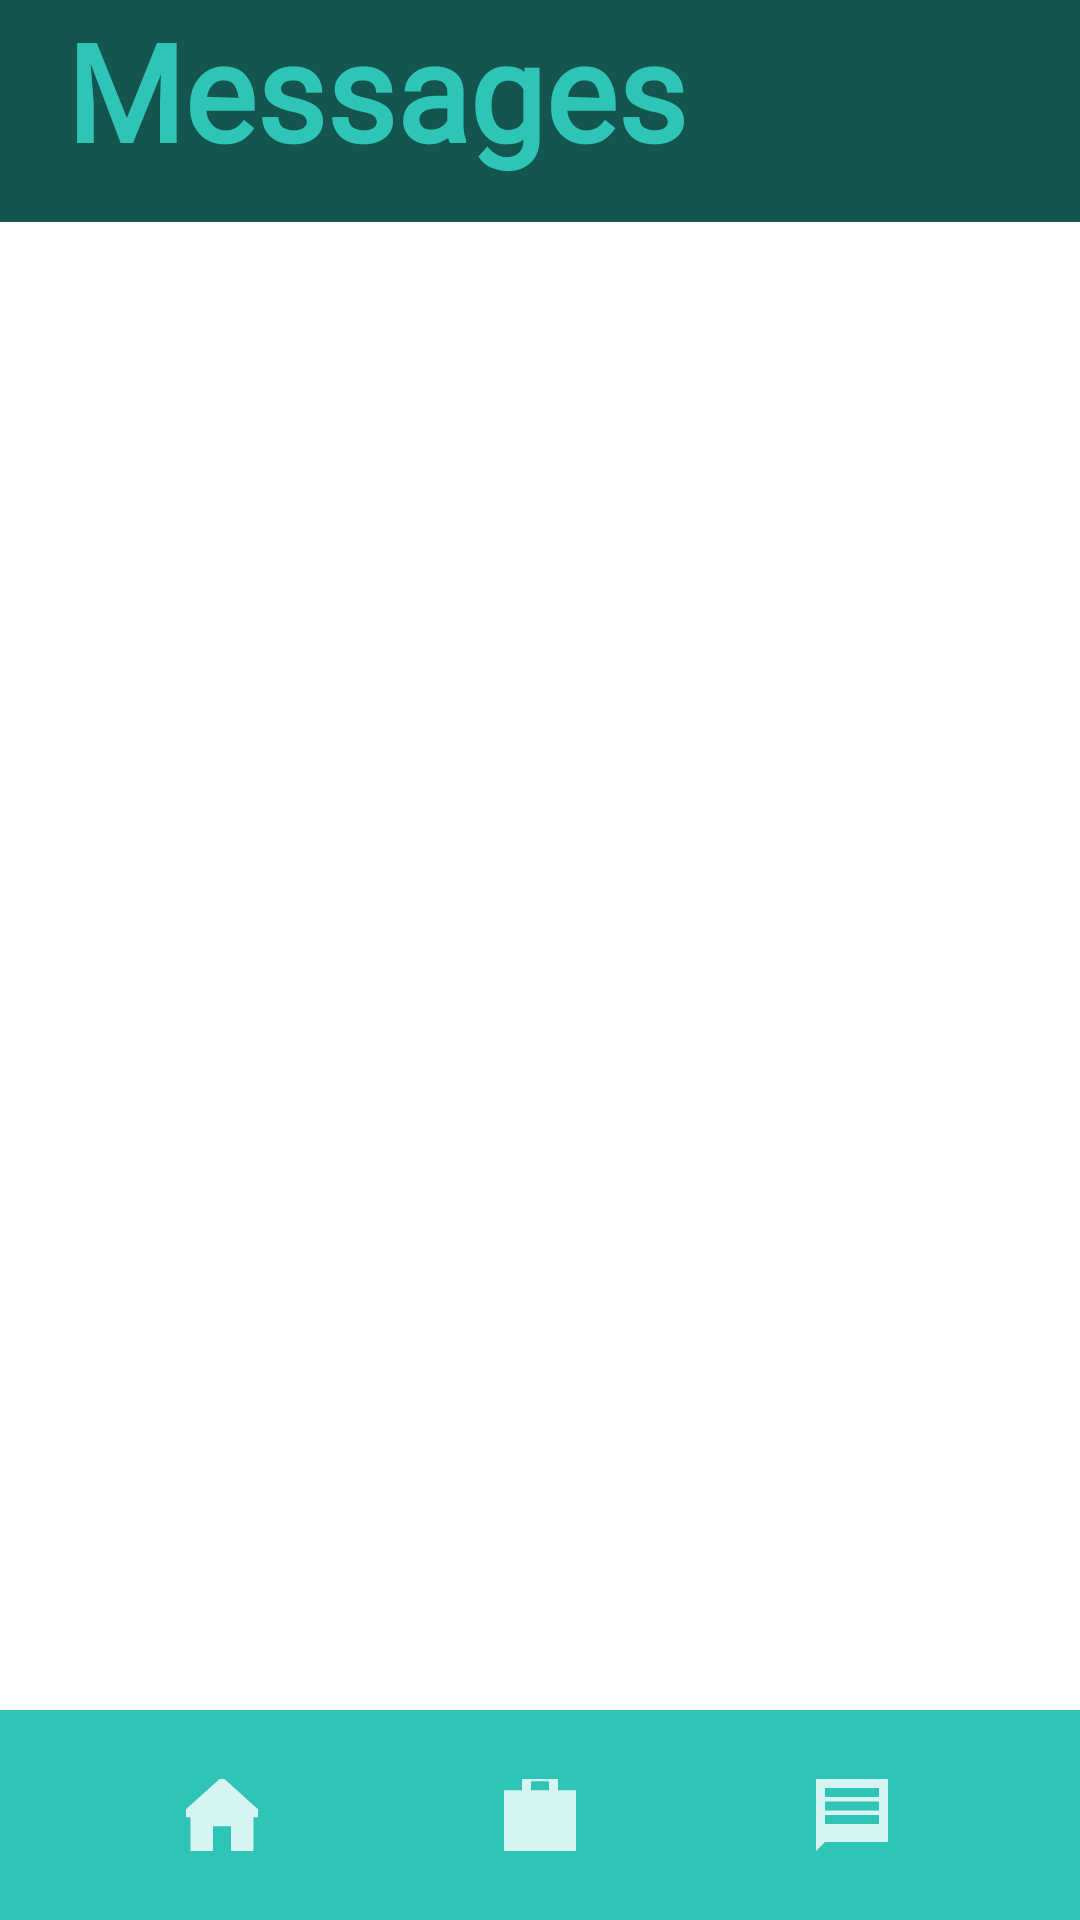

Reconstruct the res/layout file that produces this screen, plus the resources it refers to.
<!-- AndroidManifest.xml: application theme Theme.Sitters4Kidz -->
<!-- res/layout/activity_messages_menu.xml -->
<?xml version="1.0" encoding="utf-8"?>
<androidx.constraintlayout.widget.ConstraintLayout xmlns:android="http://schemas.android.com/apk/res/android"
    xmlns:app="http://schemas.android.com/apk/res-auto"
    xmlns:tools="http://schemas.android.com/tools"
    android:layout_width="match_parent"
    android:layout_height="match_parent"
    android:background="#FFFFFF"
    tools:context=".MessagesMenuPage">

    <TextView
        android:id="@+id/textView2"
        android:layout_width="match_parent"
        android:layout_height="74dp"
        android:background="#14564F"
        android:fontFamily="@font/asap"
        android:text="  Messages"
        android:textColor="#2EC4B6"
        android:textSize="45sp"
        android:textStyle="bold"
        app:layout_constraintEnd_toEndOf="parent"
        app:layout_constraintHorizontal_bias="0.0"
        app:layout_constraintStart_toStartOf="parent"
        app:layout_constraintTop_toTopOf="parent" />

    <TextView
        android:id="@+id/textView"
        android:layout_width="match_parent"
        android:layout_height="70dp"
        android:background="#2EC4B6"
        android:text=""
        app:layout_constraintBottom_toBottomOf="parent"
        app:layout_constraintEnd_toEndOf="parent"
        app:layout_constraintStart_toStartOf="parent" />

    <ImageButton
        android:id="@+id/home_butt"
        android:layout_width="64dp"
        android:layout_height="70dp"
        android:layout_marginStart="50dp"
        android:layout_marginEnd="50dp"
        android:background="#2EC4B6"
        app:layout_constraintBottom_toBottomOf="parent"
        app:layout_constraintEnd_toStartOf="@+id/jobs_butt"
        app:layout_constraintStart_toStartOf="@+id/textView"
        app:srcCompat="@drawable/ic_home" />

    <ImageButton
        android:id="@+id/jobs_butt"
        android:layout_width="64dp"
        android:layout_height="70dp"
        android:background="#2EC4B6"
        app:layout_constraintBottom_toBottomOf="@+id/textView"
        app:layout_constraintEnd_toEndOf="parent"
        app:layout_constraintStart_toStartOf="parent"
        app:srcCompat="@drawable/ic_jobs" />

    <ImageButton
        android:id="@+id/messages_butt"
        android:layout_width="64dp"
        android:layout_height="70dp"
        android:layout_marginStart="50dp"
        android:layout_marginEnd="50dp"
        android:background="#2EC4B6"
        app:layout_constraintBottom_toBottomOf="parent"
        app:layout_constraintEnd_toEndOf="parent"
        app:layout_constraintHorizontal_bias="0.633"
        app:layout_constraintStart_toEndOf="@+id/jobs_butt"
        app:srcCompat="@drawable/ic_messages" />

</androidx.constraintlayout.widget.ConstraintLayout>
<!-- resources referenced by this layout -->
<resources>
  <!-- drawable ic_home (drawable-anydpi) -->
  <vector xmlns:android="http://schemas.android.com/apk/res/android"
      android:width="24dp"
      android:height="24dp"
      android:viewportWidth="24"
      android:viewportHeight="24"
      android:tint="#FFFFFF"
      android:alpha="0.8">
    <group android:scaleX="1.5"
        android:scaleY="1.5"
        android:translateX="-6"
        android:translateY="-5.25">
      <path
          android:fillColor="@android:color/white"
          android:pathData="M10,20v-6h4v6h5v-8h3L12,3 2,12h3v8z"/>
    </group>
  </vector>
  <!-- drawable ic_jobs (drawable-anydpi) -->
  <vector xmlns:android="http://schemas.android.com/apk/res/android"
      android:width="24dp"
      android:height="24dp"
      android:viewportWidth="24"
      android:viewportHeight="24"
      android:tint="#FFFFFF"
      android:alpha="0.8">
    <group android:scaleX="1.5"
        android:scaleY="1.5"
        android:translateX="-6"
        android:translateY="-5.25">
      <path
          android:fillColor="@android:color/white"
          android:pathData="M20,6h-4L16,4c0,-1.11 -0.89,-2 -2,-2h-4c-1.11,0 -2,0.89 -2,2v2L4,6c-1.11,0 -1.99,0.89 -1.99,2L2,19c0,1.11 0.89,2 2,2h16c1.11,0 2,-0.89 2,-2L22,8c0,-1.11 -0.89,-2 -2,-2zM14,6h-4L10,4h4v2z"/>
    </group>
  </vector>
  <!-- drawable ic_messages (drawable-anydpi) -->
  <vector xmlns:android="http://schemas.android.com/apk/res/android"
      android:width="24dp"
      android:height="24dp"
      android:viewportWidth="24"
      android:viewportHeight="24"
      android:tint="#FFFFFF"
      android:alpha="0.8">
    <group android:scaleX="1.5"
        android:scaleY="1.5"
        android:translateX="-6"
        android:translateY="-6">
      <path
          android:fillColor="@android:color/white"
          android:pathData="M20,2L4,2c-1.1,0 -1.99,0.9 -1.99,2L2,22l4,-4h14c1.1,0 2,-0.9 2,-2L22,4c0,-1.1 -0.9,-2 -2,-2zM18,14L6,14v-2h12v2zM18,11L6,11L6,9h12v2zM18,8L6,8L6,6h12v2z"/>
    </group>
  </vector>
  <style name="Theme.Sitters4Kidz" parent="Theme.AppCompat.Light.NoActionBar">
          
          <item name="colorPrimary">@color/purple_500</item>
          <item name="colorPrimaryVariant">@color/purple_700</item>
          <item name="colorOnPrimary">@color/white</item>
          
          <item name="colorSecondary">@color/teal_200</item>
          <item name="colorSecondaryVariant">@color/teal_700</item>
          <item name="colorOnSecondary">@color/black</item>
          
          <item name="android:statusBarColor" tools:targetApi="l">#14564F</item>
          
      </style>
  <!-- not gathered from this repository: default colours our renderer supplied (Android Studio template values) -->
  <color name="purple_500">#FF6200EE</color>
  <color name="purple_700">#FF3700B3</color>
  <color name="teal_200">#FF03DAC5</color>
  <color name="teal_700">#FF018786</color>
  <color name="black">#FF000000</color>
  <color name="white">#FFFFFFFF</color>
</resources>
